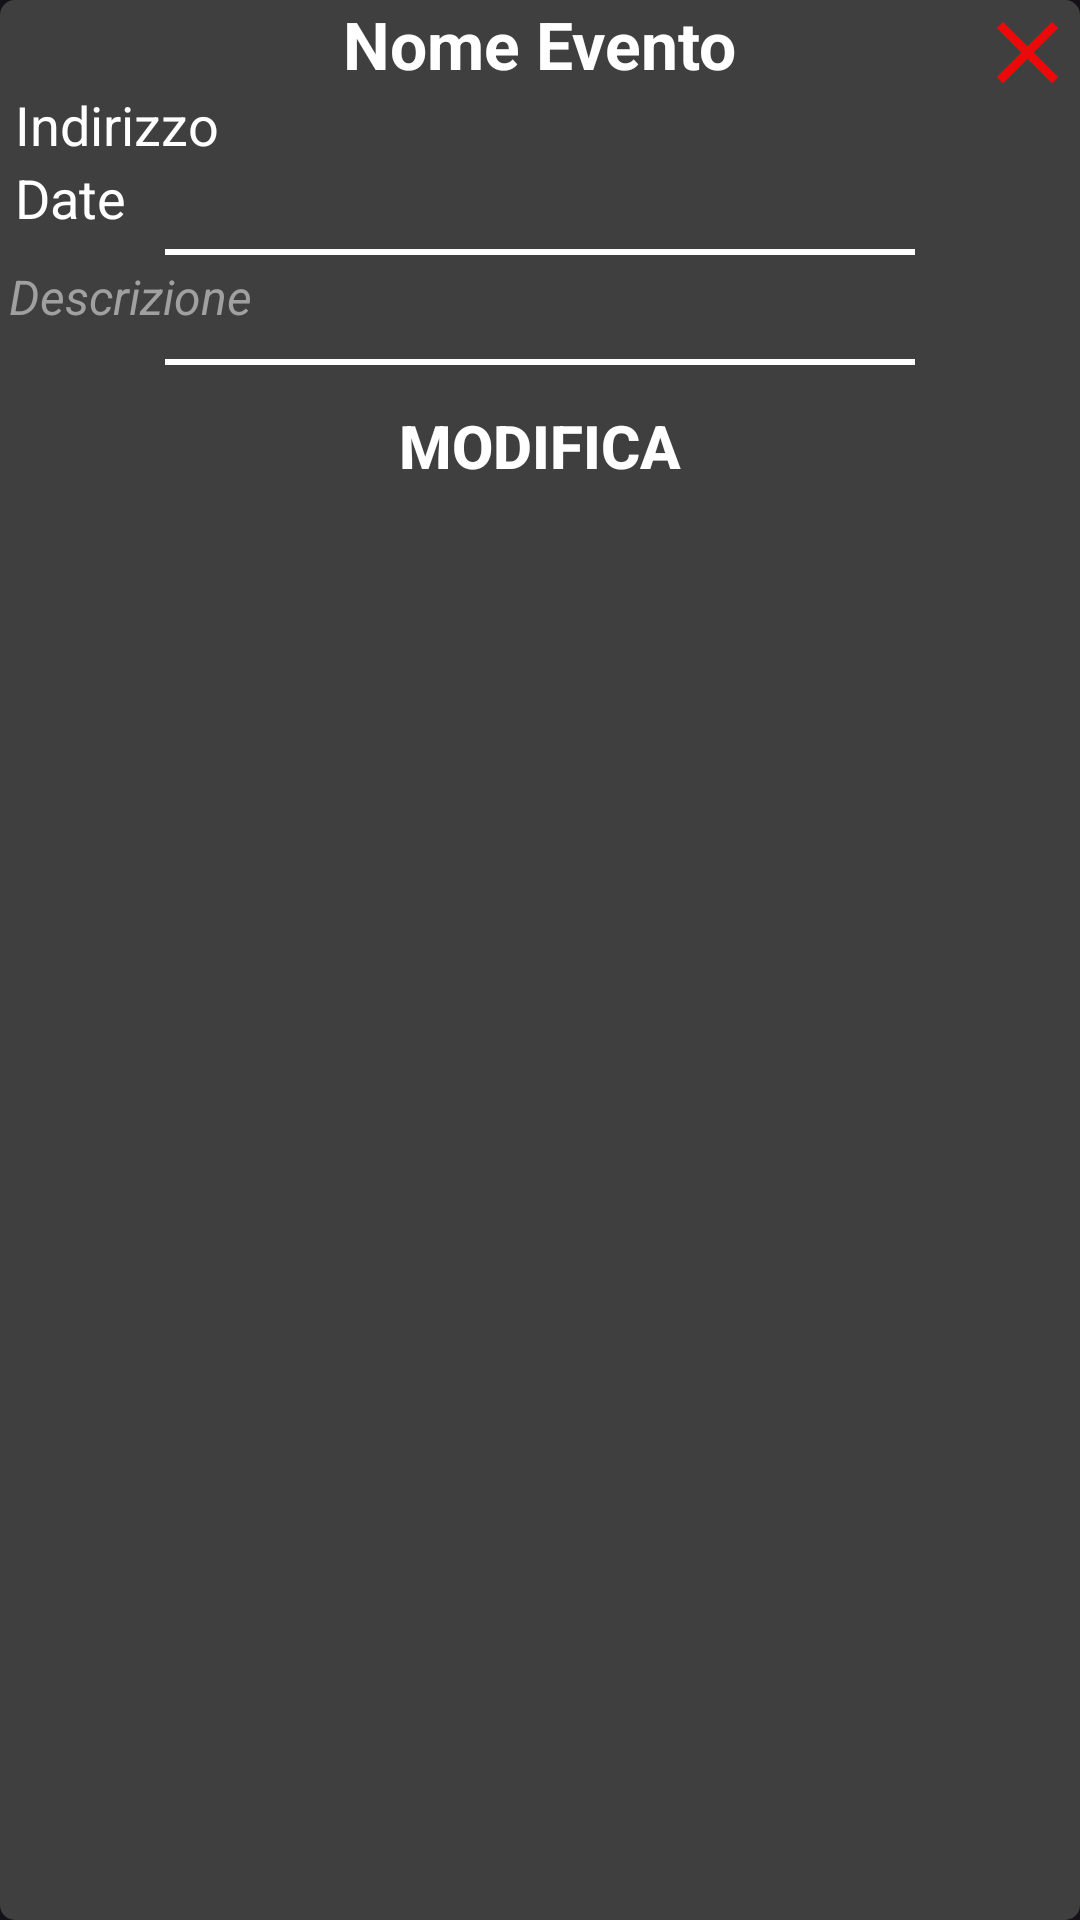

Reconstruct the res/layout file that produces this screen, plus the resources it refers to.
<!-- AndroidManifest.xml: application theme Theme.Material3.Dark.NoActionBar -->
<!-- res/layout/evento_view.xml -->
<?xml version="1.0" encoding="utf-8"?>
<RelativeLayout xmlns:android="http://schemas.android.com/apk/res/android"
    xmlns:app="http://schemas.android.com/apk/res-auto"
    android:layout_width="match_parent"
    android:layout_height="wrap_content"
    android:layout_marginTop="10dp"
    android:layout_marginLeft="10dp"
    android:layout_marginRight="10dp"
    android:background="@drawable/box_area">
    <TextView
        android:layout_width="wrap_content"
        android:layout_height="wrap_content"
        android:id="@+id/nomeEvento"
        android:textColor="@color/white"
        android:text="Nome Evento"
        android:layout_gravity="left"
        android:layout_centerHorizontal="true"
        android:textStyle="bold"
        android:textSize="22dp"/>
    <TextView
        android:layout_width="match_parent"
        android:layout_height="wrap_content"
        android:id="@+id/indirizzo"
        android:layout_marginLeft="5dp"
        android:layout_below="@+id/nomeEvento"
        android:textColor="@color/white"
        android:text="Indirizzo"
        android:textSize="18dp"/>
    <TextView
        android:layout_width="match_parent"
        android:layout_height="wrap_content"
        android:id="@+id/date"
        android:layout_marginLeft="5dp"
        android:layout_below="@+id/indirizzo"
        android:textColor="@color/white"
        android:text="Date"
        android:textSize="18dp"/>
    <View
        android:layout_centerHorizontal="true"
        android:layout_width="250dp"
        android:layout_height="2dp"
        android:layout_marginTop="5dp"
        android:background="@color/white"
        android:layout_below="@+id/date" />
        <TextView
            android:layout_height="wrap_content"
            android:id="@+id/descrizione"
            android:layout_below="@+id/date"
            android:textColor="@color/grey"
            android:layout_marginLeft="3dp"
            android:layout_marginTop="10dp"
            android:textStyle="italic"
            android:layout_marginRight="5dp"
            android:layout_marginBottom="5dp"
            android:text="Descrizione"
            android:textSize="16dp"
            android:layout_width="match_parent"/>
    <ImageButton
        android:id="@+id/cancel"
        android:layout_width="wrap_content"
        android:background="@android:color/transparent"
        android:layout_height="wrap_content"
        app:srcCompat="@drawable/baseline_clear_24"
        android:layout_alignParentRight="true"/>
    <View
        android:id="@+id/secondaLinea"
        android:layout_centerHorizontal="true"
        android:layout_width="250dp"
        android:layout_height="2dp"
        android:layout_marginTop="5dp"
        android:background="@color/white"
        android:layout_below="@+id/descrizione" />

    <TextView
        android:layout_width="0dp"
        android:layout_height="0dp"
        android:id="@+id/id"
        android:visibility="gone"/>

    <Button
        android:id="@+id/modify"
        android:layout_width="wrap_content"
        android:layout_height="wrap_content"
        android:background="@android:color/transparent"
        android:textColor="@color/white"
        android:drawableLeft="@drawable/baseline_mode_24"
        android:layout_below="@id/descrizione"
        android:textSize="20dp"
        android:gravity="center"
        android:textStyle="bold"
        android:layout_marginTop="10dp"
        android:layout_centerHorizontal="true"
        android:text="Modifica" />

</RelativeLayout>
<!-- resources referenced by this layout -->
<resources>
  <color name="grey">#a0a0a0</color>
  <color name="white">#FFFFFFFF</color>
  <!-- drawable baseline_clear_24 (drawable) -->
  <vector android:alpha="0.9" android:height="35dp" android:tint="#FF0202"
      android:viewportHeight="24" android:viewportWidth="24"
      android:width="35dp" xmlns:android="http://schemas.android.com/apk/res/android">
      <path android:fillColor="@android:color/white" android:pathData="M19,6.41L17.59,5 12,10.59 6.41,5 5,6.41 10.59,12 5,17.59 6.41,19 12,13.41 17.59,19 19,17.59 13.41,12z"/>
  </vector>
  <!-- drawable box_area (drawable) -->
  <?xml version="1.0" encoding="utf-8"?>
  <shape xmlns:android="http://schemas.android.com/apk/res/android">
      <solid android:color="#3f3f3f"/>
      <corners android:radius="5dp"/>
  </shape>
</resources>
